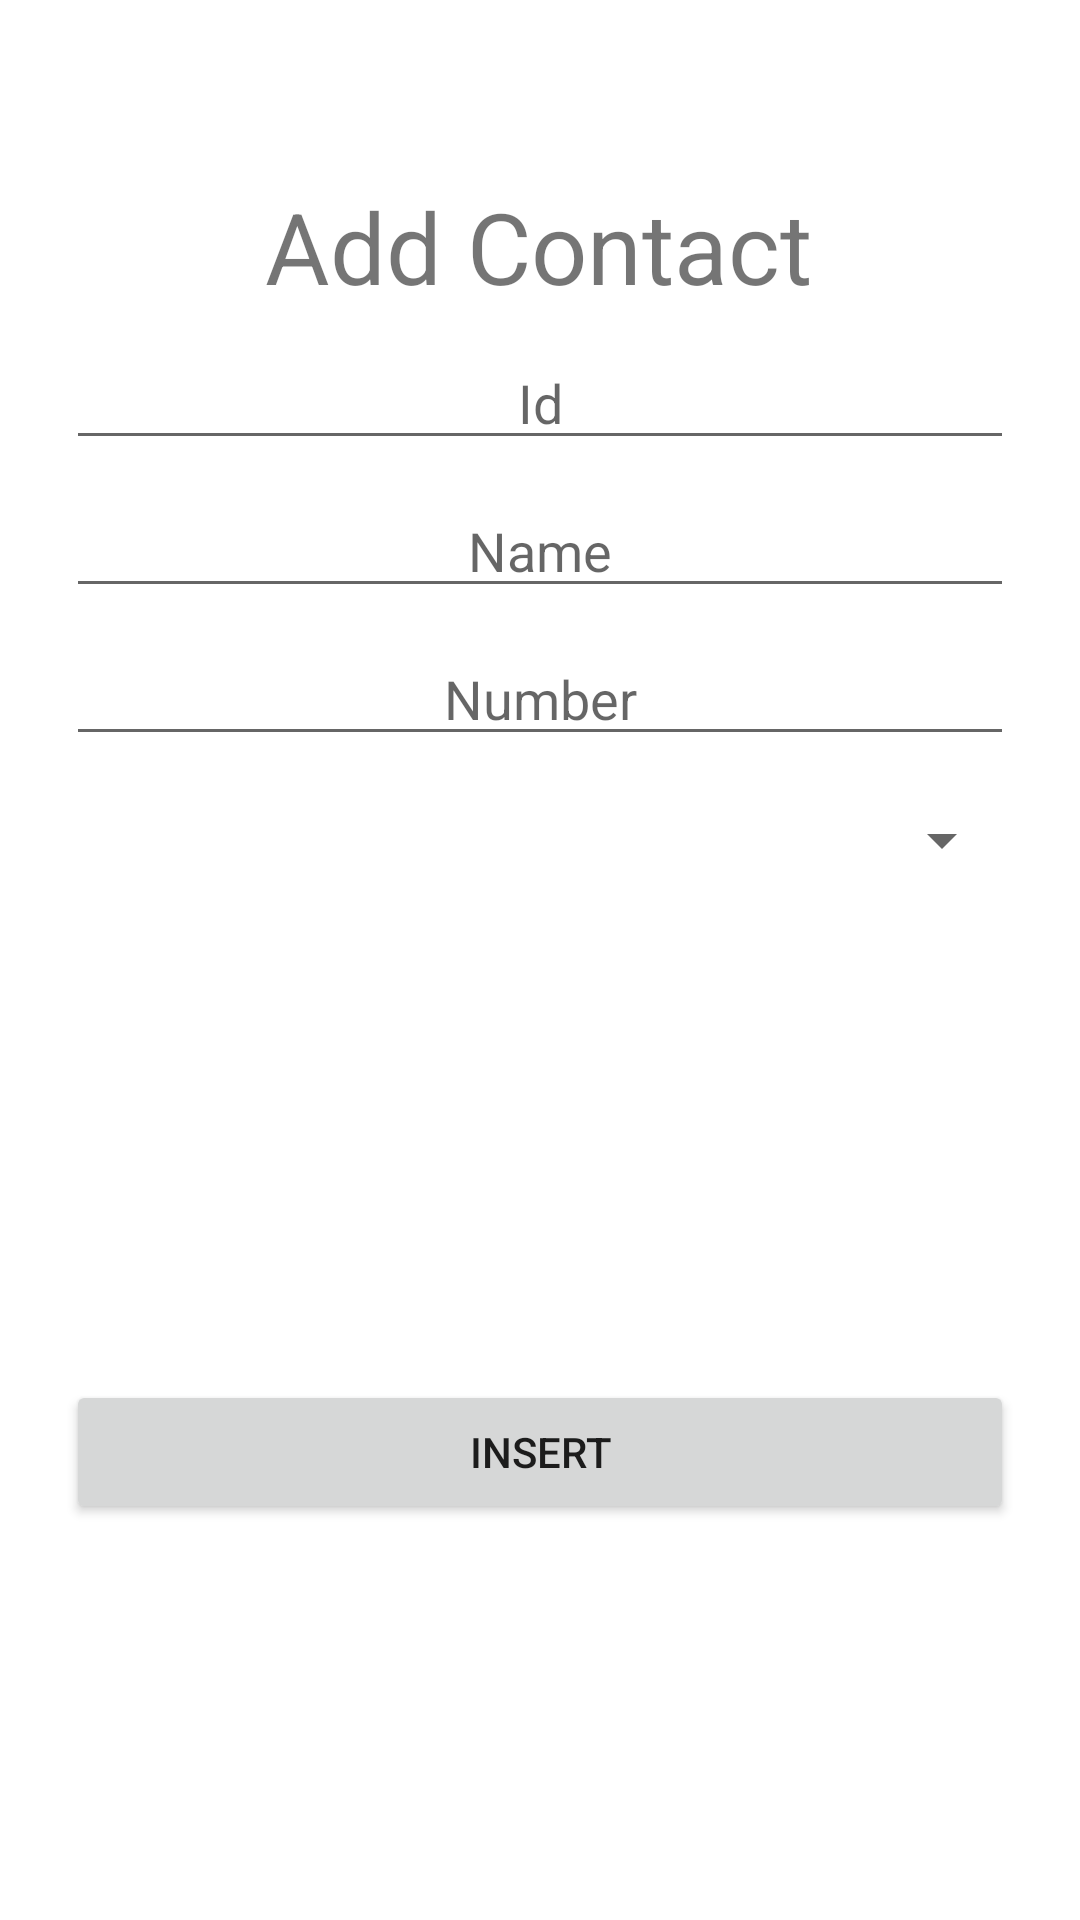

The Android layout XML behind this screen, and the referenced resources:
<!-- AndroidManifest.xml: application theme Theme.Tres -->
<!-- res/layout/activity_insert_filme.xml -->
<?xml version="1.0" encoding="utf-8"?>
<androidx.constraintlayout.widget.ConstraintLayout xmlns:android="http://schemas.android.com/apk/res/android"
    xmlns:app="http://schemas.android.com/apk/res-auto"
    xmlns:tools="http://schemas.android.com/tools"
    android:layout_width="match_parent"
    android:padding="22dp"
    android:background="@color/white"
    android:layout_height="match_parent"
    tools:context=".InsertContato"
    tools:ignore="ExtraText">

    <TextView
        android:id="@+id/textView"
        android:layout_width="wrap_content"
        android:layout_height="wrap_content"
        android:layout_marginTop="38dp"
        android:text="Add Contact"
        android:textSize="33sp"
        app:layout_constraintEnd_toEndOf="parent"
        app:layout_constraintHorizontal_bias="0.497"
        app:layout_constraintStart_toStartOf="parent"

        app:layout_constraintTop_toTopOf="parent" />

    <EditText
        android:id="@+id/edit_id_insert"
        android:layout_width="match_parent"
        android:layout_height="wrap_content"
        android:layout_marginTop="8dp"
        android:ems="10"
        android:hint="Id"
        android:inputType="textPersonName"
        android:text=""
        android:textAlignment="center"
        app:layout_constraintEnd_toEndOf="parent"
        app:layout_constraintHorizontal_bias="0.497"
        app:layout_constraintStart_toStartOf="parent"
        app:layout_constraintTop_toBottomOf="@+id/textView" />

    <EditText
        android:id="@+id/edit_titulo_insert"
        android:layout_width="match_parent"
        android:layout_height="wrap_content"
        android:layout_marginTop="8dp"
        android:ems="10"
        android:hint="Name"
        android:inputType="textPersonName"
        android:text=""
        android:textAlignment="center"
        app:layout_constraintEnd_toEndOf="parent"
        app:layout_constraintHorizontal_bias="0.497"
        app:layout_constraintStart_toStartOf="parent"
        app:layout_constraintTop_toBottomOf="@+id/edit_id_insert" />

    <EditText
        android:id="@+id/edit_number_insert"
        android:layout_width="match_parent"
        android:layout_height="wrap_content"
        android:layout_marginTop="8dp"
        android:ems="10"
        android:hint="Number"
        android:inputType="textPersonName"
        android:text=""
        android:textAlignment="center"
        app:layout_constraintEnd_toEndOf="parent"
        app:layout_constraintHorizontal_bias="0.497"
        app:layout_constraintStart_toStartOf="parent"
        app:layout_constraintTop_toBottomOf="@+id/edit_titulo_insert"
        tools:ignore="TextFields" />

    <Spinner
        android:id="@+id/spinner_categoria_insert"
        android:layout_width="match_parent"
        android:layout_height="wrap_content"
        android:layout_marginTop="16dp"
        android:textAlignment="center"
        app:layout_constraintEnd_toEndOf="parent"
        app:layout_constraintHorizontal_bias="0.494"
        app:layout_constraintStart_toStartOf="parent"
        app:layout_constraintTop_toBottomOf="@+id/edit_number_insert" />

    <ImageView
        android:id="@+id/img_foto_insert"
        android:layout_width="139dp"
        android:layout_height="140dp"
        android:layout_marginTop="16dp"
        android:background="@color/white"
        app:layout_constraintEnd_toEndOf="parent"
        app:layout_constraintStart_toStartOf="parent"
        app:layout_constraintTop_toBottomOf="@+id/spinner_categoria_insert" />

    <Button
        android:id="@+id/bt_insert_insert"
        android:layout_width="match_parent"
        android:layout_height="wrap_content"
        android:layout_marginTop="12dp"
        android:text="Insert"
        app:layout_constraintEnd_toEndOf="parent"
        app:layout_constraintHorizontal_bias="0.546"
        app:layout_constraintStart_toStartOf="parent"
        app:layout_constraintTop_toBottomOf="@+id/img_foto_insert" />

    />
</androidx.constraintlayout.widget.ConstraintLayout>
<!-- resources referenced by this layout -->
<resources>
  <style name="Theme.Tres" parent="Theme.MaterialComponents.DayNight.DarkActionBar">
          
          <item name="colorPrimary">@color/purple_500</item>
          <item name="colorPrimaryVariant">@color/purple_700</item>
          <item name="colorOnPrimary">@color/white</item>
          
          <item name="colorSecondary">@color/teal_200</item>
          <item name="colorSecondaryVariant">@color/teal_700</item>
          <item name="colorOnSecondary">@color/black</item>
          
          <item name="android:statusBarColor" tools:targetApi="l">?attr/colorPrimaryVariant</item>
          
      </style>
  <!-- not gathered from this repository: default colours our renderer supplied (Android Studio template values) -->
  <color name="purple_500">#FF6200EE</color>
  <color name="purple_700">#FF3700B3</color>
  <color name="teal_200">#FF03DAC5</color>
  <color name="teal_700">#FF018786</color>
  <color name="black">#FF000000</color>
  <color name="white">#FFFFFFFF</color>
</resources>
